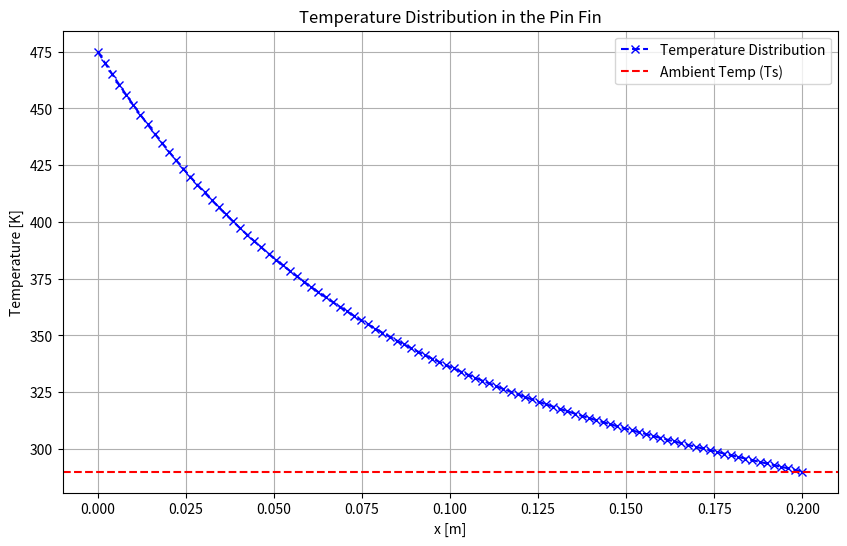

This chart was generated by the following Python code:
# This code solves a heat transfer (temperature distribution) from a fin with following given physical parameters (Problem 9 in :https://pythonnumericalmethods.studentorg.berkeley.edu/notebooks/chapter23.06-Summary-and-Problems.html)
import numpy as np
from scipy.optimize import fsolve
import matplotlib.pyplot as plt

# Given parameters
L = 0.2  # Length of the fin
T0 = 475  # Temperature at x=0
TL = 290  # Temperature at x=L
Ts = 290  # Surrounding/Ambient temperature
hc = 40  # Convective heat transfer coefficient
P = 0.015  # Perimeter
epsilon = 0.4  # Emissivity
k = 240  # Thermal conductivity
Ac = 1.55e-5  # Cross-sectional area
sigma_SB = 5.67e-8  # Stefan-Boltzmann constant

# Derived parameters
alpha1 = hc * P / (k * Ac)
alpha2 = epsilon * sigma_SB * P / (k * Ac)

# Discretization
N = 100  # Number of grid points
dx = L / (N - 1)
x = np.linspace(0, L, N)

# Initialize temperature array
T = np.linspace(T0, TL, N)  # Initial guess for temperature distribution

# Function for the system of equations
def equations(T):
    T_new = T.copy()
    for i in range(1, N - 1):
        T_new[i] = (
            T[i - 1] - 2 * T[i] + T[i + 1]
        ) / dx**2 - alpha1 * (T[i] - Ts) - alpha2 * (T[i] ** 4 - Ts ** 4)
    T_new[0] = T[0] - T0  # Boundary condition at x=0
    T_new[-1] = T[-1] - TL  # Boundary condition at x=L
    return T_new

# Solve the nonlinear system
T_solution = fsolve(equations, T)

# Plot the results
plt.figure(figsize=(10, 6))
plt.plot(x, T_solution, label="Temperature Distribution", color="blue",linestyle ="dashed",marker="x" )
plt.axhline(y=Ts, color="red", linestyle="--", label="Ambient Temp (Ts)")
plt.title("Temperature Distribution in the Pin Fin")
plt.xlabel("x [m]")
plt.ylabel("Temperature [K]")
plt.legend()
plt.grid(True)
plt.show()
